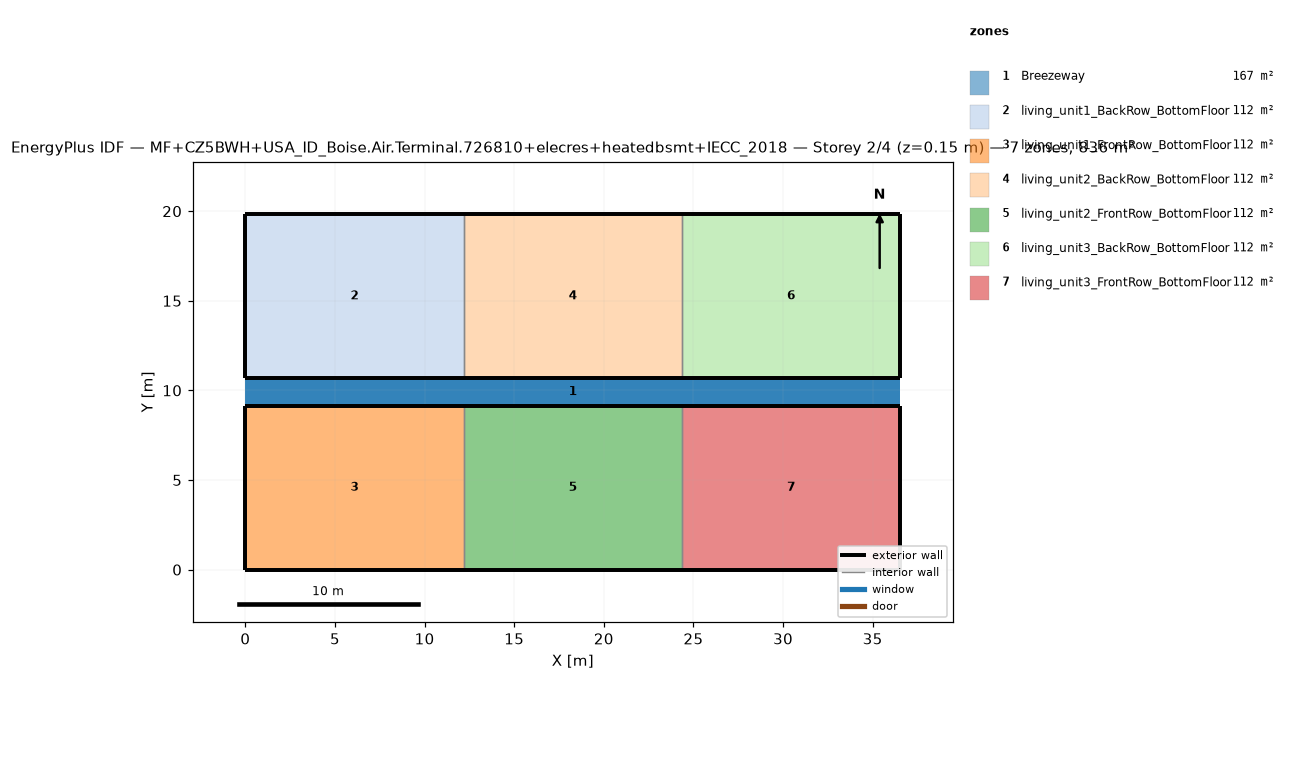
=== STOREY PLAN SPEC (per zone: floor XY polygon, exterior-wall plan segments, windows/doors) ===
zone 1: Breezeway  (167.0 m²)
  floor: (36.54, 9.16) (0.00, 9.16) (0.00, 10.68) (36.54, 10.68)
  floor: (36.54, 9.16) (0.00, 9.16) (0.00, 10.68) (36.54, 10.68)
  floor: (36.54, 9.16) (0.00, 9.16) (0.00, 10.68) (36.54, 10.68)
zone 2: living_unit1_BackRow_BottomFloor  (111.5 m²)
  floor: (12.18, 10.68) (0.00, 10.68) (0.00, 19.84) (12.18, 19.84)
  exterior wall: (0.00, 10.68) – (12.18, 10.68)  [12.2 m]
  exterior wall: (12.18, 19.84) – (0.00, 19.84)  [12.2 m]
  exterior wall: (0.00, 19.84) – (0.00, 10.68)  [9.2 m]
  interior walls: 1
zone 3: living_unit1_FrontRow_BottomFloor  (111.5 m²)
  floor: (12.18, 0.00) (0.00, 0.00) (0.00, 9.16) (12.18, 9.16)
  exterior wall: (0.00, 0.00) – (12.18, 0.00)  [12.2 m]
  exterior wall: (12.18, 9.16) – (0.00, 9.16)  [12.2 m]
  exterior wall: (0.00, 9.16) – (0.00, 0.00)  [9.2 m]
  interior walls: 1
zone 4: living_unit2_BackRow_BottomFloor  (111.5 m²)
  floor: (24.36, 10.68) (12.18, 10.68) (12.18, 19.84) (24.36, 19.84)
  exterior wall: (12.18, 10.68) – (24.36, 10.68)  [12.2 m]
  exterior wall: (24.36, 19.84) – (12.18, 19.84)  [12.2 m]
  interior walls: 2
zone 5: living_unit2_FrontRow_BottomFloor  (111.5 m²)
  floor: (24.36, 0.00) (12.18, 0.00) (12.18, 9.16) (24.36, 9.16)
  exterior wall: (12.18, 0.00) – (24.36, 0.00)  [12.2 m]
  exterior wall: (24.36, 9.16) – (12.18, 9.16)  [12.2 m]
  interior walls: 2
zone 6: living_unit3_BackRow_BottomFloor  (111.5 m²)
  floor: (36.54, 10.68) (24.36, 10.68) (24.36, 19.84) (36.54, 19.84)
  exterior wall: (24.36, 10.68) – (36.54, 10.68)  [12.2 m]
  exterior wall: (36.54, 10.68) – (36.54, 19.84)  [9.2 m]
  exterior wall: (36.54, 19.84) – (24.36, 19.84)  [12.2 m]
  interior walls: 1
zone 7: living_unit3_FrontRow_BottomFloor  (111.5 m²)
  floor: (36.54, 0.00) (24.36, 0.00) (24.36, 9.16) (36.54, 9.16)
  exterior wall: (24.36, 0.00) – (36.54, 0.00)  [12.2 m]
  exterior wall: (36.54, 0.00) – (36.54, 9.16)  [9.2 m]
  exterior wall: (36.54, 9.16) – (24.36, 9.16)  [12.2 m]
  interior walls: 1

=== DERIVED (storey summary) ===
Building: MF+CZ5BWH+USA_ID_Boise.Air.Terminal.726810+elecres+heatedbsmt+IECC_2018
Storey: 2 of 4  (floor level z = 0.15 m)
Storey gross floor area: 836.2 m²
Zones on this storey: 7
  - Breezeway: floor 167.0 m²
  - living_unit1_BackRow_BottomFloor: floor 111.5 m²; exterior wall 33.5 m (86.9 m²); WWR 0.0%
  - living_unit1_FrontRow_BottomFloor: floor 111.5 m²; exterior wall 33.5 m (86.9 m²); WWR 0.0%
  - living_unit2_BackRow_BottomFloor: floor 111.5 m²; exterior wall 24.4 m (63.1 m²); WWR 0.0%
  - living_unit2_FrontRow_BottomFloor: floor 111.5 m²; exterior wall 24.4 m (63.1 m²); WWR 0.0%
  - living_unit3_BackRow_BottomFloor: floor 111.5 m²; exterior wall 33.5 m (86.9 m²); WWR 0.0%
  - living_unit3_FrontRow_BottomFloor: floor 111.5 m²; exterior wall 33.5 m (86.9 m²); WWR 0.0%
Zone adjacency (shared interzone walls):
  - living_unit1_BackRow_BottomFloor ↔ living_unit2_BackRow_BottomFloor
  - living_unit1_FrontRow_BottomFloor ↔ living_unit2_FrontRow_BottomFloor
  - living_unit2_BackRow_BottomFloor ↔ living_unit3_BackRow_BottomFloor
  - living_unit2_FrontRow_BottomFloor ↔ living_unit3_FrontRow_BottomFloor